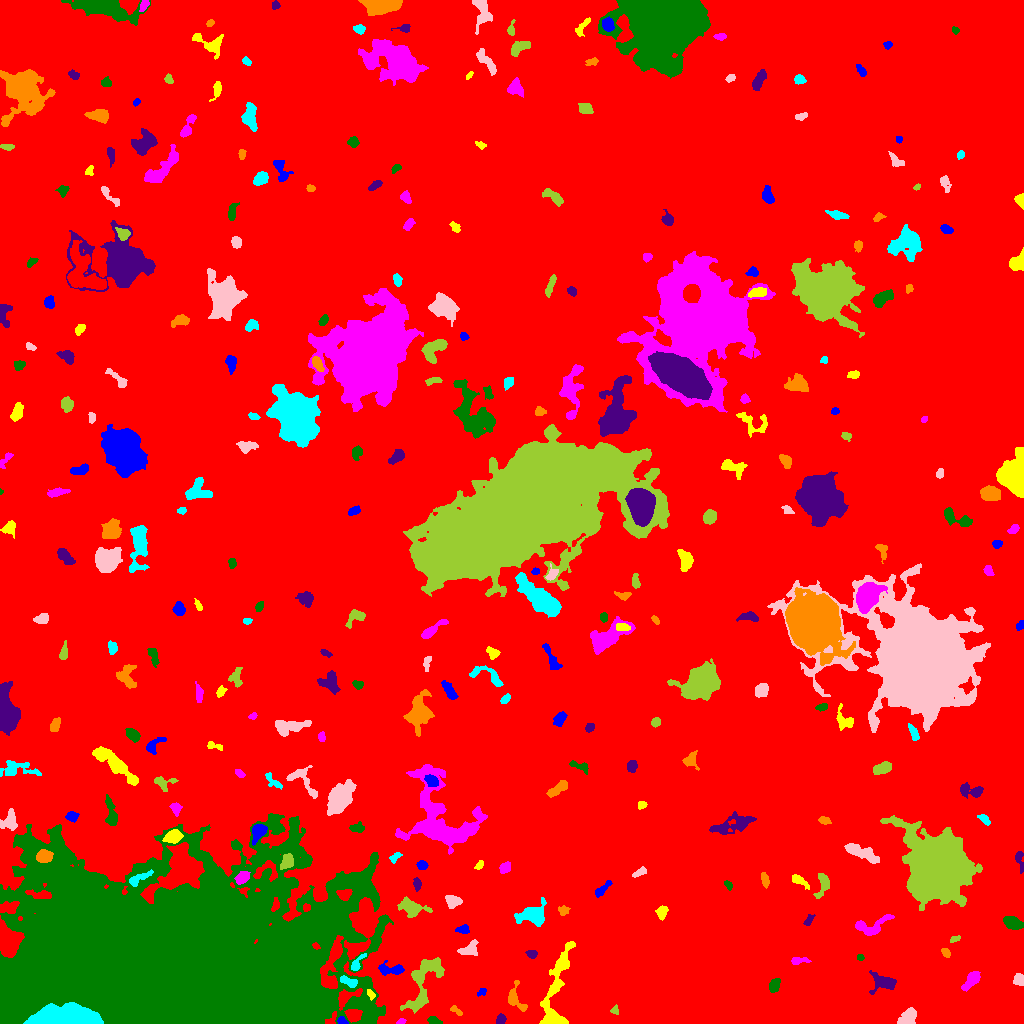

Data behind this chart, as committed beside it:
ID, X, Y, A, B, theta, total_flux, mu_max, mu_median, mu_mean, R_fwhm, R_e, R10, R90, x_start, x_end, y_start, y_end, area, greylevel
0, 522.4, 522.6, 298.4, 283.8, -0.6466, 2218419, 17.0, 2.0, 2.612, 48.03, 245, 93.6, 396.2, 0, 1023, 0, 1023, 849235, 2.612
1, 342.4, 2.326, 2.463, 1.648, -0.4282, 218.0, 7.0, 3.0, 3.206, 3.192, 2.459, 0.9772, 3.868, 337, 348, 0, 7, 68, 13.21
2, 555.2, 25.62, 25.36, 6.067, 1.393, 2075, 7.0, 2.0, 2.6, 7.334, 8.63, 3.141, 13.74, 539, 575, 0, 82, 798, 8.6
3, 400.3, 1.679, 2.283, 1.285, 0.3359, 156.0, 8.0, 3.0, 3.25, 2.523, 2.034, 0.7979, 3.29, 396, 406, 0, 5, 48, 11.25
4, 433.0, 2.698, 2.684, 1.821, -0.4641, 189.0, 6.0, 2.0, 2.032, 3.141, 2.585, 0.9772, 4.26, 427, 442, 0, 7, 93, 9.032
5, 500.7, 3.586, 2.451, 1.878, 1.228, 140.0, 3.0, 2.0, 1.538, 3.827, 2.706, 1.128, 4.184, 496, 506, 0, 10, 91, 8.538
6, 455.5, 13.32, 3.783, 1.514, -0.6348, 184.0, 6.0, 2.0, 2.39, 3.09, 2.646, 0.9772, 4.184, 450, 462, 8, 18, 77, 8.39
7, 65.17, 5.434, 15.91, 4.451, 0.002731, 21532, 50.0, 15.0, 17.62, 10.52, 9.756, 3.827, 15.83, 23, 103, 0, 21, 1222, 79.62
8, 909, 6.156, 4.513, 3.316, 0.9432, 863.0, 8.0, 3.0, 3.596, 5.944, 4.549, 1.784, 7.313, 897, 916, 0, 16, 240, 9.596
9, 614.5, 13.25, 2.179, 1.86, 1.48, 146.0, 6.0, 2.0, 2.355, 2.459, 2.257, 0.7979, 3.827, 610, 618, 9, 19, 62, 8.355
10, 848.3, 26.42, 2.251, 1.718, 0.4312, 156.0, 5.0, 3.0, 2.516, 3.241, 2.523, 0.9772, 3.785, 843, 852, 22, 30, 62, 8.516
11, 481.6, 31.76, 2.574, 1.622, 0.5789, 174.0, 6.0, 2.0, 2.762, 2.985, 2.326, 0.7979, 3.785, 477, 486, 27, 35, 63, 8.762
12, 370.6, 29.13, 2.752, 1.45, -1.038, 157.0, 5.0, 3.0, 2.343, 3.338, 2.459, 0.9772, 3.7, 367, 375, 23, 34, 67, 16.34
13, 971.8, 43.63, 5.069, 2.515, 0.8756, 1146, 13.0, 4.0, 5.093, 4.787, 4.184, 1.596, 6.979, 961, 980, 32, 52, 225, 11.09
14, 774.4, 38.28, 3.512, 2.546, 1.119, 302.0, 4.0, 2.0, 2.142, 5.726, 3.785, 1.493, 5.726, 769, 780, 31, 45, 141, 9.142
15, 883.7, 41.24, 6.462, 3.951, -0.205, 996.0, 8.0, 3.0, 3.142, 6.077, 5.232, 2.111, 8.482, 869, 896, 29, 53, 317, 9.142
16, 513.9, 24.64, 5.663, 3.271, -1.151, 485.0, 7.0, 1.0, 1.988, 4.184, 3.785, 1.493, 6.482, 508, 527, 12, 43, 244, 8.988
17, 348.3, 41.84, 5.08, 2.018, -0.3957, 393.0, 7.0, 3.0, 2.787, 3.785, 3.656, 1.382, 5.754, 340, 357, 36, 48, 141, 14.79
18, 1019, 43.72, 2.715, 2.508, 1.557, 545.0, 9.0, 5.0, 4.58, 4.442, 3.338, 1.382, 5.078, 1013, 1023, 38, 50, 119, 10.58
19, 424.1, 43.91, 16.52, 6.633, 1.126, 2777, 11.0, 3.0, 3.458, 6.358, 8.444, 3.09, 13.76, 400, 444, 10, 66, 803, 9.458
20, 592.8, 59.15, 2.592, 1.615, 0.2258, 117.0, 3.0, 1.0, 1.3, 3.523, 2.585, 0.9772, 4.029, 588, 598, 54, 63, 90, 8.3
21, 390.9, 53.93, 7.193, 2.765, -0.03207, 566.0, 6.0, 2.0, 2.55, 5.836, 4.687, 1.871, 7.225, 378, 404, 48, 63, 222, 8.55
22, 560.6, 58.31, 4.977, 1.765, 1.025, 270.0, 4.0, 2.0, 2.077, 5.262, 3.613, 1.382, 5.642, 554, 567, 50, 68, 130, 11.08
23, 798.2, 62.7, 4.797, 1.778, 0.07291, 273.0, 5.0, 2.0, 2.416, 3.785, 3.29, 1.262, 5.171, 791, 811, 59, 66, 113, 8.416
24, 860.4, 66.01, 1.83, 1.529, -0.2415, 209.0, 7.0, 5.0, 4.543, 3.09, 2.185, 0.7979, 3.241, 857, 864, 63, 69, 46, 9.543
25, 531.4, 69.4, 2.411, 1.899, -0.1731, 260.0, 7.0, 2.0, 3.059, 3.09, 2.585, 0.9772, 4.37, 525, 537, 65, 73, 85, 10.06
26, 945.7, 70.88, 2.233, 1.749, -0.857, 153.0, 5.0, 2.0, 2.013, 2.932, 2.523, 0.9772, 4.068, 941, 950, 66, 75, 76, 9.013
27, 356.7, 59.58, 5.417, 2.029, 0.9763, 447.0, 8.0, 3.0, 3.548, 4.068, 3.568, 1.382, 5.67, 351, 366, 53, 70, 126, 11.55
28, 468.9, 74.12, 5.54, 3.128, 0.4176, 406.0, 4.0, 2.0, 2.0, 6.628, 4.549, 1.871, 7.024, 457, 478, 68, 84, 203, 9.0
29, 954.5, 84.59, 2.722, 1.526, 0.2992, 167.0, 5.0, 3.0, 2.694, 3.338, 2.585, 0.9772, 3.868, 950, 960, 81, 88, 62, 8.694
30, 414.6, 84.56, 3.832, 1.615, -0.8902, 202.0, 4.0, 2.0, 2.27, 4.442, 3.038, 1.262, 4.583, 409, 420, 78, 91, 89, 10.27
31, 462.7, 93.97, 3.041, 1.802, 0.0747, 231.0, 5.0, 2.0, 2.221, 3.613, 2.932, 1.128, 4.583, 455, 469, 90, 99, 104, 9.221
32, 661.8, 111.1, 3.127, 2.436, 1.329, 502.0, 8.0, 4.0, 3.862, 4.618, 3.478, 1.382, 5.47, 655, 668, 103, 118, 130, 9.862
33, 870.3, 96.83, 9.85, 4.436, 0.2336, 977.0, 7.0, 3.0, 2.848, 5.642, 5.557, 2.185, 8.921, 855, 894, 88, 109, 343, 8.848
34, 1013, 100.5, 4.756, 2.743, -0.3708, 880.0, 8.0, 4.0, 3.946, 6.308, 4.687, 1.954, 7.069, 1003, 1023, 94, 107, 223, 9.946
35, 808.4, 103.5, 3.187, 1.462, 0.9847, 95.0, 3.0, 1.0, 1.145, 3.192, 2.585, 0.9772, 3.949, 803, 815, 98, 109, 83, 8.145
36, 563, 112.8, 2.576, 2.284, -0.05832, 227.0, 5.0, 2.0, 2.467, 3.7, 3.038, 1.128, 4.652, 558, 570, 108, 118, 92, 8.467
37, 532.5, 108.2, 7.268, 4.717, 0.1604, 1536, 8.0, 3.0, 3.354, 7.674, 6.433, 2.585, 10.25, 514, 546, 97, 126, 458, 9.354
38, 453, 122.3, 3.55, 2.744, -0.2699, 683.0, 8.0, 4.0, 3.925, 5.499, 3.949, 1.596, 6.129, 445, 462, 115, 128, 174, 10.93
39, 411.7, 115.1, 6.354, 3.476, -0.2357, 1077, 9.0, 2.0, 3.131, 5.262, 5.015, 1.954, 8.612, 397, 432, 106, 127, 344, 9.131
40, 344.2, 129, 3.334, 2.603, 0.1294, 430.0, 8.0, 3.0, 3.028, 4.297, 3.613, 1.382, 5.642, 336, 352, 123, 134, 142, 25.03
41, 602.6, 134.1, 5.468, 1.734, 0.8123, 141.0, 2.0, 1.0, 1.014, 5.67, 3.338, 1.493, 5.232, 595, 612, 126, 143, 139, 8.014
42, 798.7, 143.2, 4.982, 2.005, -0.5624, 351.0, 5.0, 2.0, 2.472, 4.334, 3.613, 1.493, 5.754, 792, 809, 134, 149, 142, 8.472
43, 242.1, 145.9, 3.773, 2.467, 0.631, 733.0, 9.0, 5.0, 4.669, 5.171, 3.949, 1.596, 6.077, 234, 250, 139, 152, 157, 16.67
44, 727.8, 138.4, 2.582, 1.255, -0.9658, 101.0, 5.0, 1.0, 1.554, 2.257, 2.185, 0.7979, 3.432, 724, 732, 133, 143, 65, 9.554
45, 417.1, 139.6, 2.409, 1.646, -1.441, 144.0, 4.0, 1.0, 1.565, 3.613, 2.459, 0.9772, 4.029, 413, 421, 132, 146, 92, 8.565
46, 764.8, 143.7, 3.811, 1.643, -1.355, 333.0, 6.0, 3.0, 3.142, 4.549, 3.241, 1.262, 4.983, 761, 769, 135, 151, 106, 9.142
47, 137.1, 144.2, 6.215, 2.069, 0.4739, 379.0, 7.0, 2.0, 2.129, 3.241, 3.656, 1.262, 6.308, 129, 153, 137, 154, 178, 16.13
48, 639.6, 151, 3.794, 1.354, 0.5096, 120.0, 3.0, 1.0, 1.212, 3.568, 2.877, 0.9772, 4.37, 632, 646, 146, 157, 99, 8.212
49, 822.9, 138.9, 6.404, 2.922, 1.325, 566.0, 6.0, 2.0, 2.608, 5.499, 4.478, 1.693, 7.136, 813, 829, 125, 150, 217, 8.608
50, 185.2, 151.6, 3.206, 1.605, -0.3301, 206.0, 6.0, 2.0, 2.315, 3.338, 2.706, 0.9772, 4.37, 177, 191, 147, 156, 89, 11.31
51, 422.2, 158.4, 2.237, 1.775, 0.05345, 213.0, 7.0, 2.0, 2.29, 2.877, 2.523, 0.9772, 4.029, 416, 428, 154, 163, 93, 9.29
52, 479.5, 158.2, 2.548, 1.485, 0.8672, 144.0, 6.0, 2.0, 2.182, 2.985, 2.459, 0.7979, 3.909, 474, 483, 154, 163, 66, 9.182
53, 505.2, 155.9, 2.766, 2.282, 0.6663, 485.0, 9.0, 4.0, 4.145, 3.989, 3.192, 1.262, 4.983, 499, 510, 150, 162, 117, 10.15
54, 177.3, 49.3, 79.11, 40.57, -0.04553, 1380294, 184.0, 15.0, 25.23, 27.32, 52.97, 17.44, 101.3, 0, 393, 0, 210, 54704, 30.23
55, 1019, 164.6, 5.018, 1.814, -1.438, 299.0, 7.0, 2.0, 2.411, 3.09, 3.038, 1.128, 5.382, 1015, 1023, 150, 172, 124, 9.411
56, 43.4, 167, 3.544, 2.771, 0.2478, 1332, 16.0, 7.0, 6.866, 5.202, 4.029, 1.596, 6.283, 36, 53, 161, 174, 194, 35.87
57, 394.9, 166.4, 3.228, 1.769, 0.6958, 189.0, 4.0, 2.0, 2.198, 4.222, 2.877, 1.128, 4.514, 389, 402, 160, 171, 86, 9.198
58, 861.4, 170.9, 10.2, 2.876, -0.4087, 1076, 7.0, 3.0, 2.916, 5.917, 6.129, 2.394, 9.525, 844, 879, 160, 180, 369, 8.916
59, 287.2, 161.8, 3.84, 2.774, 1.138, 800.0, 10.0, 4.5, 4.598, 5.262, 4.107, 1.596, 6.308, 280, 293, 154, 170, 174, 16.6
... 267 more rows
